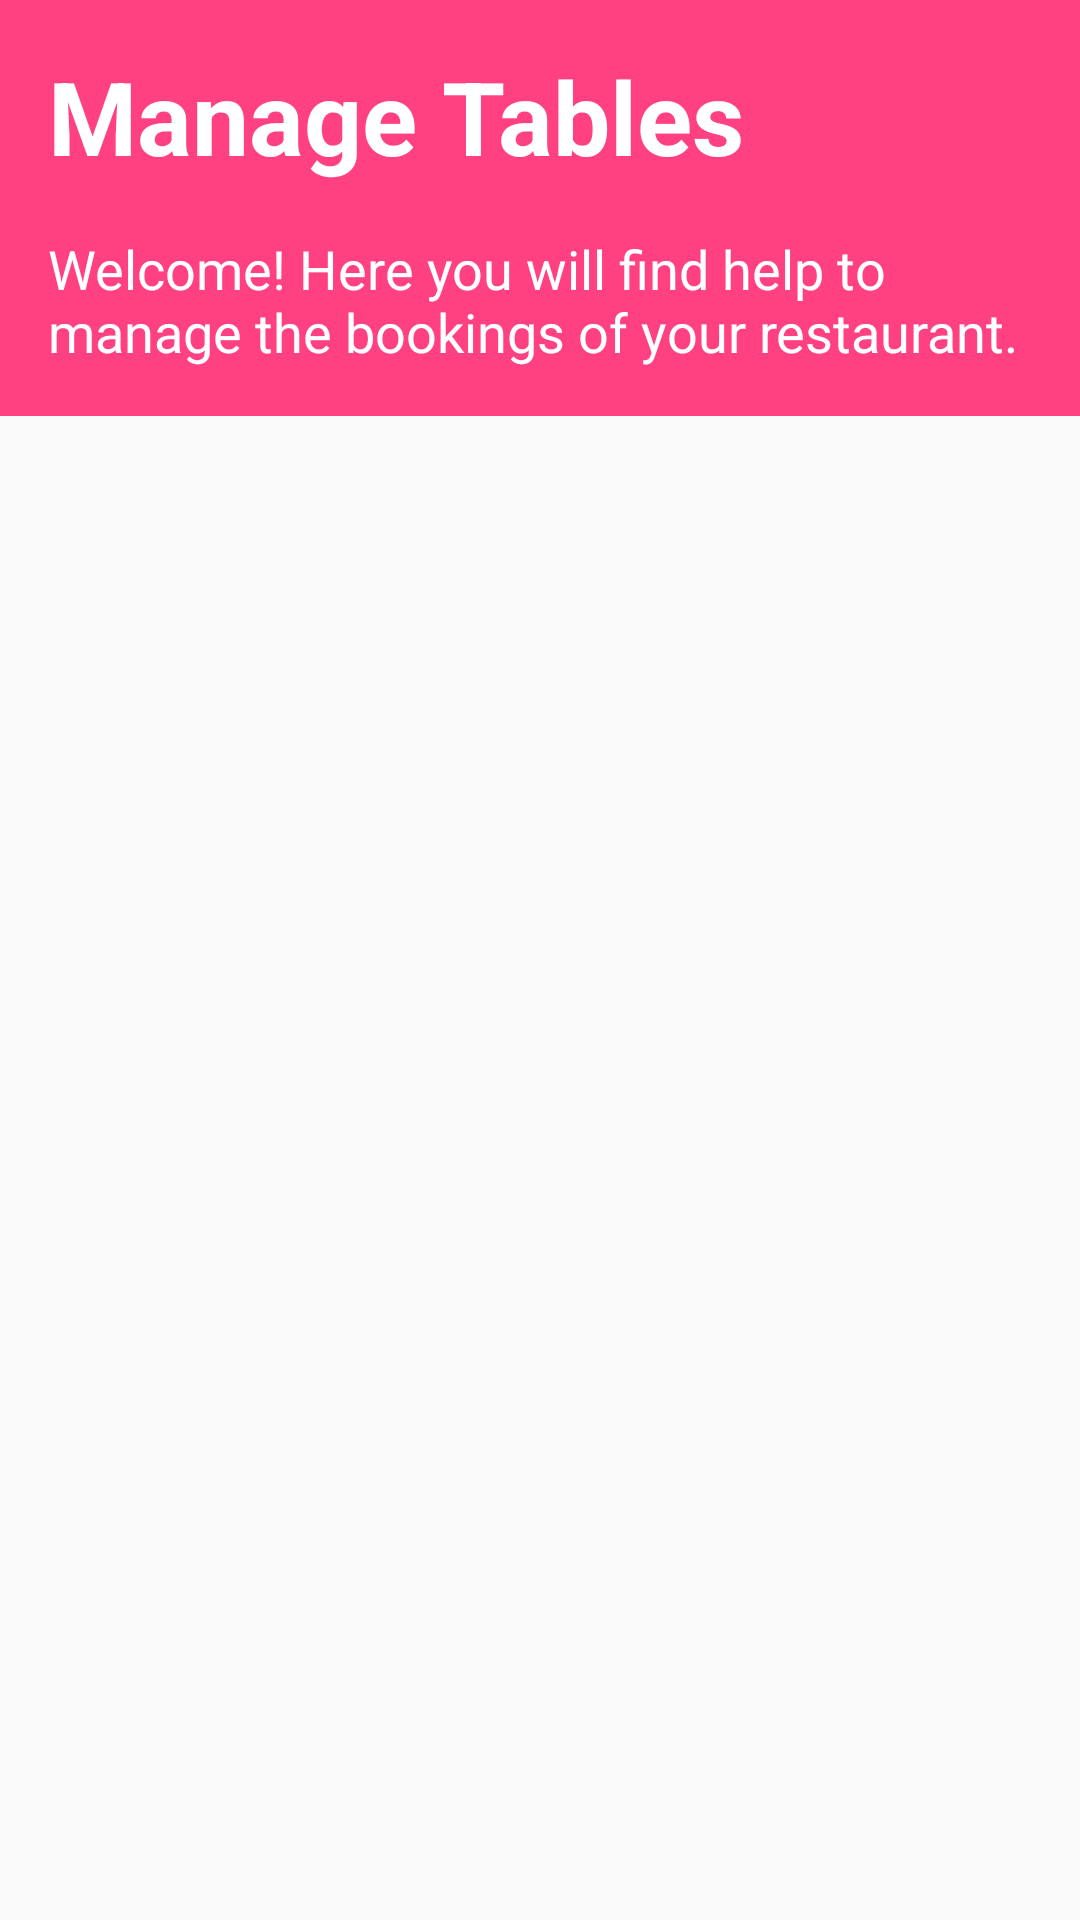

This screen was rendered from an Android layout file. Write that file and the resources it references.
<!-- AndroidManifest.xml: application theme AppTheme -->
<!-- res/layout/header.xml -->
<?xml version="1.0" encoding="utf-8"?>
<LinearLayout
    xmlns:android="http://schemas.android.com/apk/res/android"
    android:layout_width="match_parent"
    android:layout_height="wrap_content"
    android:orientation="vertical">

    <TextView
        android:id="@+id/tv_config_msg"
        android:layout_width="match_parent"
        android:layout_height="wrap_content"
        android:background="@color/colorAccent"
        android:padding="16dp"
        android:text="@string/app_name"
        android:textAppearance="@style/TextAppearance.AppCompat.Display1"
        android:textColor="@color/colorWhite"
        android:textStyle="bold"/>

    <TextView
        android:id="@+id/textView"
        android:layout_width="match_parent"
        android:layout_height="wrap_content"
        android:background="@color/colorAccent"
        android:fontFamily="sans-serif"
        android:paddingBottom="16dp"
        android:paddingLeft="16dp"
        android:paddingRight="16dp"
        android:paddingTop="0dp"
        android:text="@string/welcome_msg"
        android:textAppearance="@style/TextAppearance.AppCompat.Headline"
        android:textColor="@color/colorWhite"
        android:textSize="18sp"/>
</LinearLayout>
<!-- resources referenced by this layout -->
<resources>
  <color name="colorAccent">#FF4081</color>
  <color name="colorWhite">#ffffff</color>
  <string name="app_name">Manage Tables</string>
  <string name="welcome_msg">Welcome! Here you will find help to manage the bookings of your restaurant.</string>
  <style name="AppTheme" parent="Theme.AppCompat.Light.DarkActionBar">
          
          <item name="colorPrimary">@color/colorPrimary</item>
          <item name="colorPrimaryDark">@color/colorPrimaryDark</item>
          <item name="colorAccent">@color/colorAccent</item>
      </style>
  <color name="colorPrimary">#3F51B5</color>
  <color name="colorPrimaryDark">#303F9F</color>
</resources>
